Image classification data set "brain_mri(clean_dataset)" (tuankiet050605/US-Plates-classification on GitHub). Class labels (4): glioma, meningioma, no tumor, pituitary tumor.

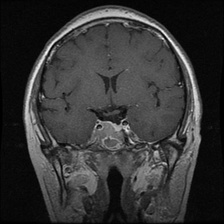
Label: pituitary tumor

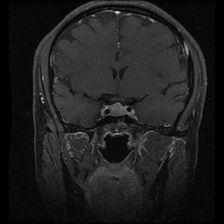
Label: pituitary tumor

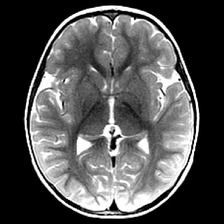
Label: no tumor

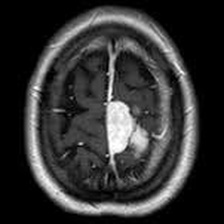
Label: meningioma

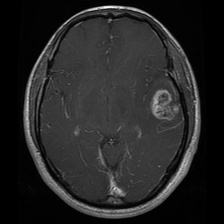
Label: glioma

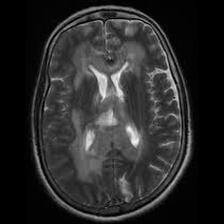
Label: no tumor
